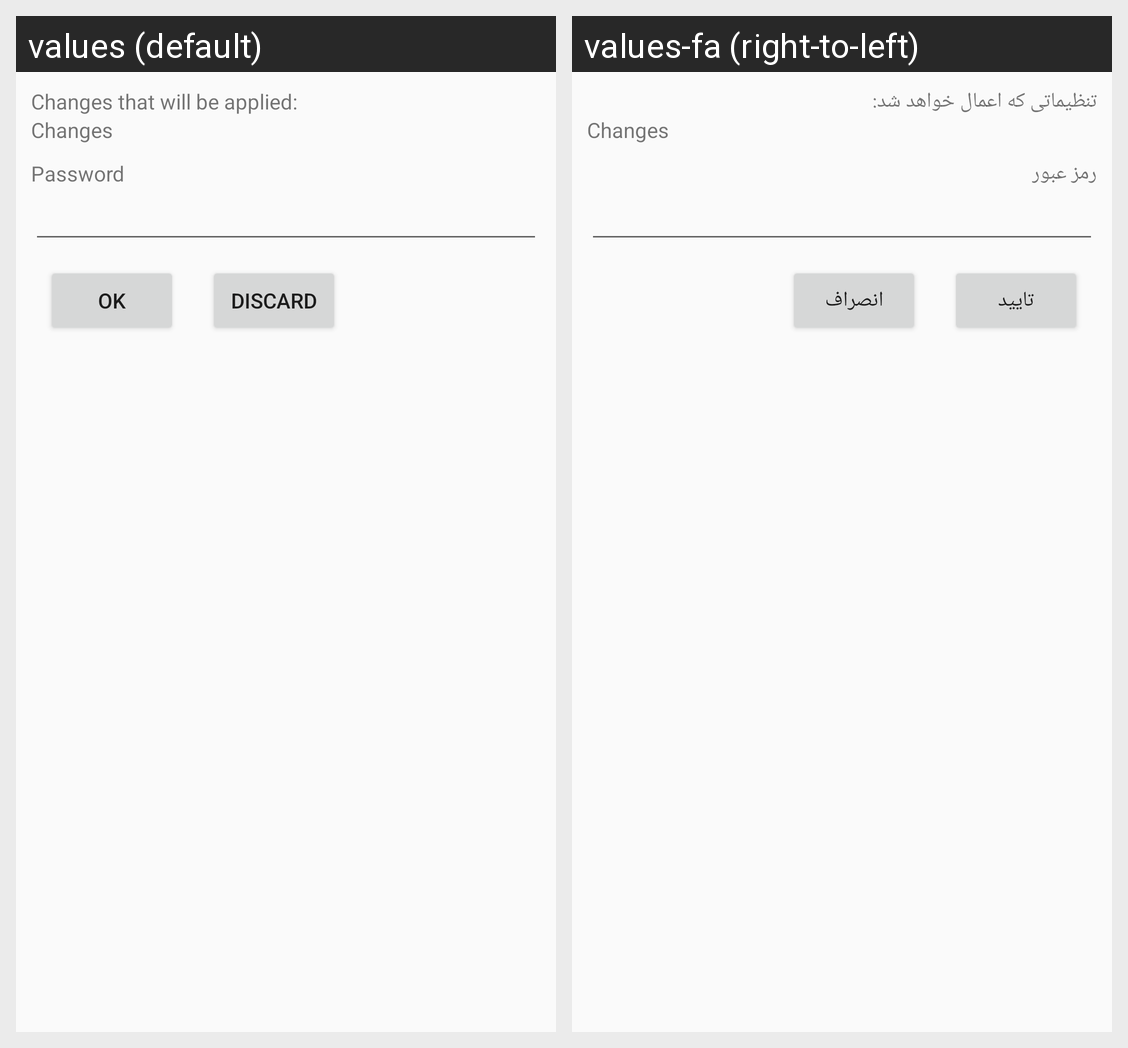

Here is an Android app screen in its default locale and in the app's own translations. Write out the translated-string differences for the strings that appear on this screen.
Android screen res/layout/confirm_changes_dialog.xml rendered under 2 locales, left to right: values (default), values-fa (right-to-left). Device: Nexus 5 (rendered at 1080×1920; each locale shown at half size, 540×960, under a caption strip naming it); theme AppTheme.
Strings drawn on this screen, with the default value and each locale's value (text and hints the layout hard-codes, and strings that could not be matched under every locale, appear in the picture but are not listed):

changes_to_be
  values: Changes that will be applied:
  values-fa: تنظیماتی که اعمال خواهد شد:

password
  values: Password
  values-fa: رمز عبور

ok
  values: Ok
  values-fa: تایید

discard
  values: Discard
  values-fa: انصراف
